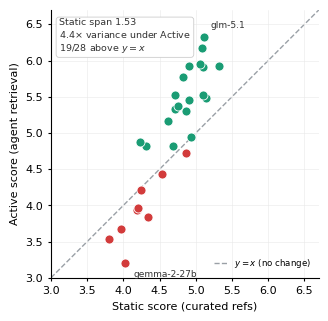

Python code for this plot: (Note: this script raises an exception after producing the figure.)
#!/usr/bin/env python3
"""Page-1 teaser: Static compresses strong models, Active re-separates them.

Numbers are taken verbatim from the Active-track leaderboard (tab:leaderboard)
in docs/paper/acl_latex.tex so the figure is guaranteed consistent with the
paper. Static total = Active total - Delta. No database access.

Output: docs/paper/convergence_separation.png
"""
import os
import numpy as np
import matplotlib
matplotlib.use("Agg")
import matplotlib.pyplot as plt

# (model, Active total, Delta = Active - Static) -- 28 open-weight paired models
OPEN = [
    ("gemma-2-27b", 3.20, -0.82),
    ("llama-3.1-8b", 3.54, -0.26),
    ("qwen-2.5-7b", 3.67, -0.30),
    ("llama-4-maverick", 3.84, -0.50),
    ("mistral-small-24b", 3.93, -0.26),
    ("qwen-2.5-72b", 3.97, -0.23),
    ("qwen3-8b", 4.21, -0.03),
    ("qwen3-32b", 4.44, -0.10),
    ("qwen3-coder", 4.72, -0.15),
    ("glm-4.5-air", 4.82, +0.51),
    ("gemma-3-27b", 4.82, +0.14),
    ("qwen3.5-9b", 4.87, +0.64),
    ("qwen3-30b-instruct", 4.94, +0.01),
    ("mistral-small-2603", 5.16, +0.55),
    ("deepseek-r1-0528", 5.30, +0.44),
    ("minimax-m2.7", 5.33, +0.62),
    ("mistral-medium-3.1", 5.37, +0.62),
    ("mimo-v2.5", 5.46, +0.56),
    ("gemma-4-31b", 5.49, +0.35),
    ("deepseek-v4-flash", 5.52, +0.42),
    ("qwen3.5-27b", 5.53, +0.82),
    ("glm-4.6", 5.78, +0.95),
    ("mimo-v2.5-pro", 5.91, +0.81),
    ("deepseek-v4-pro", 5.92, +0.60),
    ("kimi-k2.5", 5.92, +1.02),
    ("qwen3.5-397b", 5.95, +0.89),
    ("kimi-k2.6", 6.17, +1.08),
    ("glm-5.1", 6.33, +1.21),
]
# Held-out Gemini family (dagger) -- shown lightly, not in headline stats
GEMINI = [
    ("gemini-2.5-flash-lite", 4.27, -0.37),
    ("gemini-2.5-flash", 5.05, -0.05),
    ("gemini-3.1-pro", 6.20, +0.57),
    ("gemini-3.5-flash", 6.22, +0.35),
    ("gemini-3-flash", 6.29, +0.70),
]

def static_of(rows):
    return np.array([a - d for (_, a, d) in rows])

def active_of(rows):
    return np.array([a for (_, a, d) in rows])

os_static = static_of(OPEN)
os_active = active_of(OPEN)
os_delta = np.array([d for (_, _, d) in OPEN])

# ---- verification stats (printed, cross-checked against S5.1) ----
def rng(x):
    return float(x.min()), float(x.max()), float(x.max() - x.min())

print("== open-weight (n=%d) ==" % len(OPEN))
print("Static range  min/max/spread: %.2f %.2f %.2f" % rng(os_static))
print("Active range  min/max/spread: %.2f %.2f %.2f" % rng(os_active))
print("var(Active)/var(Static)     : %.2f" % (os_active.var(ddof=1) / os_static.var(ddof=1)))
print("std(Active)/std(Static)     : %.2f" % (os_active.std(ddof=1) / os_static.std(ddof=1)))
print("Active > Static count       : %d/%d" % (int((os_active > os_static).sum()), len(OPEN)))
# top-8 by Static
order = np.argsort(os_static)
top8 = order[-8:]
print("top-8-by-Static Static spread: %.2f" % (os_static[top8].max() - os_static[top8].min()))
print("top-8-by-Static Active spread: %.2f" % (os_active[top8].max() - os_active[top8].min()))

# ---- plot ----
plt.rcParams.update({
    "font.size": 8,
    "axes.linewidth": 0.8,
    "font.family": "DejaVu Sans",
})
fig, ax = plt.subplots(figsize=(3.4, 3.1), dpi=200)

lo, hi = 3.0, 6.7
ax.plot([lo, hi], [lo, hi], ls="--", lw=1.0, color="#9aa0a6", zorder=1,
        label="$y=x$ (no change)")

# open-weight: green helped / red hurt
helped = os_delta > 0
ax.scatter(os_static[helped], os_active[helped], s=42, c="#1a9c74",
           edgecolors="white", linewidths=0.6, zorder=3)
ax.scatter(os_static[~helped], os_active[~helped], s=42, c="#d23b3b",
           edgecolors="white", linewidths=0.6, zorder=3)

# annotate the two endpoints of the story
ann = {"glm-5.1": (4, 6), "gemma-2-27b": (6, -10)}
for (name, a, d) in OPEN:
    if name in ann:
        s = a - d
        dx, dy = ann[name]
        ax.annotate(name, (s, a), textcoords="offset points", xytext=(dx, dy),
                    fontsize=6.5, color="#333333")

ax.set_xlim(lo, hi)
ax.set_ylim(lo, hi)
ax.set_xlabel("Static score (curated refs)")
ax.set_ylabel("Active score (agent retrieval)")
ax.set_aspect("equal", adjustable="box")
ax.grid(True, lw=0.4, color="#e8e8e8", zorder=0)
ax.tick_params(length=2)
for sp in ("top", "right"):
    ax.spines[sp].set_visible(False)

# compact stat box
ax.text(0.03, 0.97,
        "Static span 1.53\n4.4$\\times$ variance under Active\n19/28 above $y{=}x$",
        transform=ax.transAxes, va="top", ha="left", fontsize=6.8,
        color="#333333",
        bbox=dict(boxstyle="round,pad=0.3", fc="white", ec="#cccccc", lw=0.6))
ax.legend(loc="lower right", fontsize=6.2, frameon=False, handlelength=1.6)

fig.tight_layout(pad=0.4)
out = os.path.join(os.path.dirname(__file__), "..", "docs", "paper",
                   "convergence_separation.png")
out = os.path.normpath(out)
fig.savefig(out, bbox_inches="tight")
print("saved:", out)
